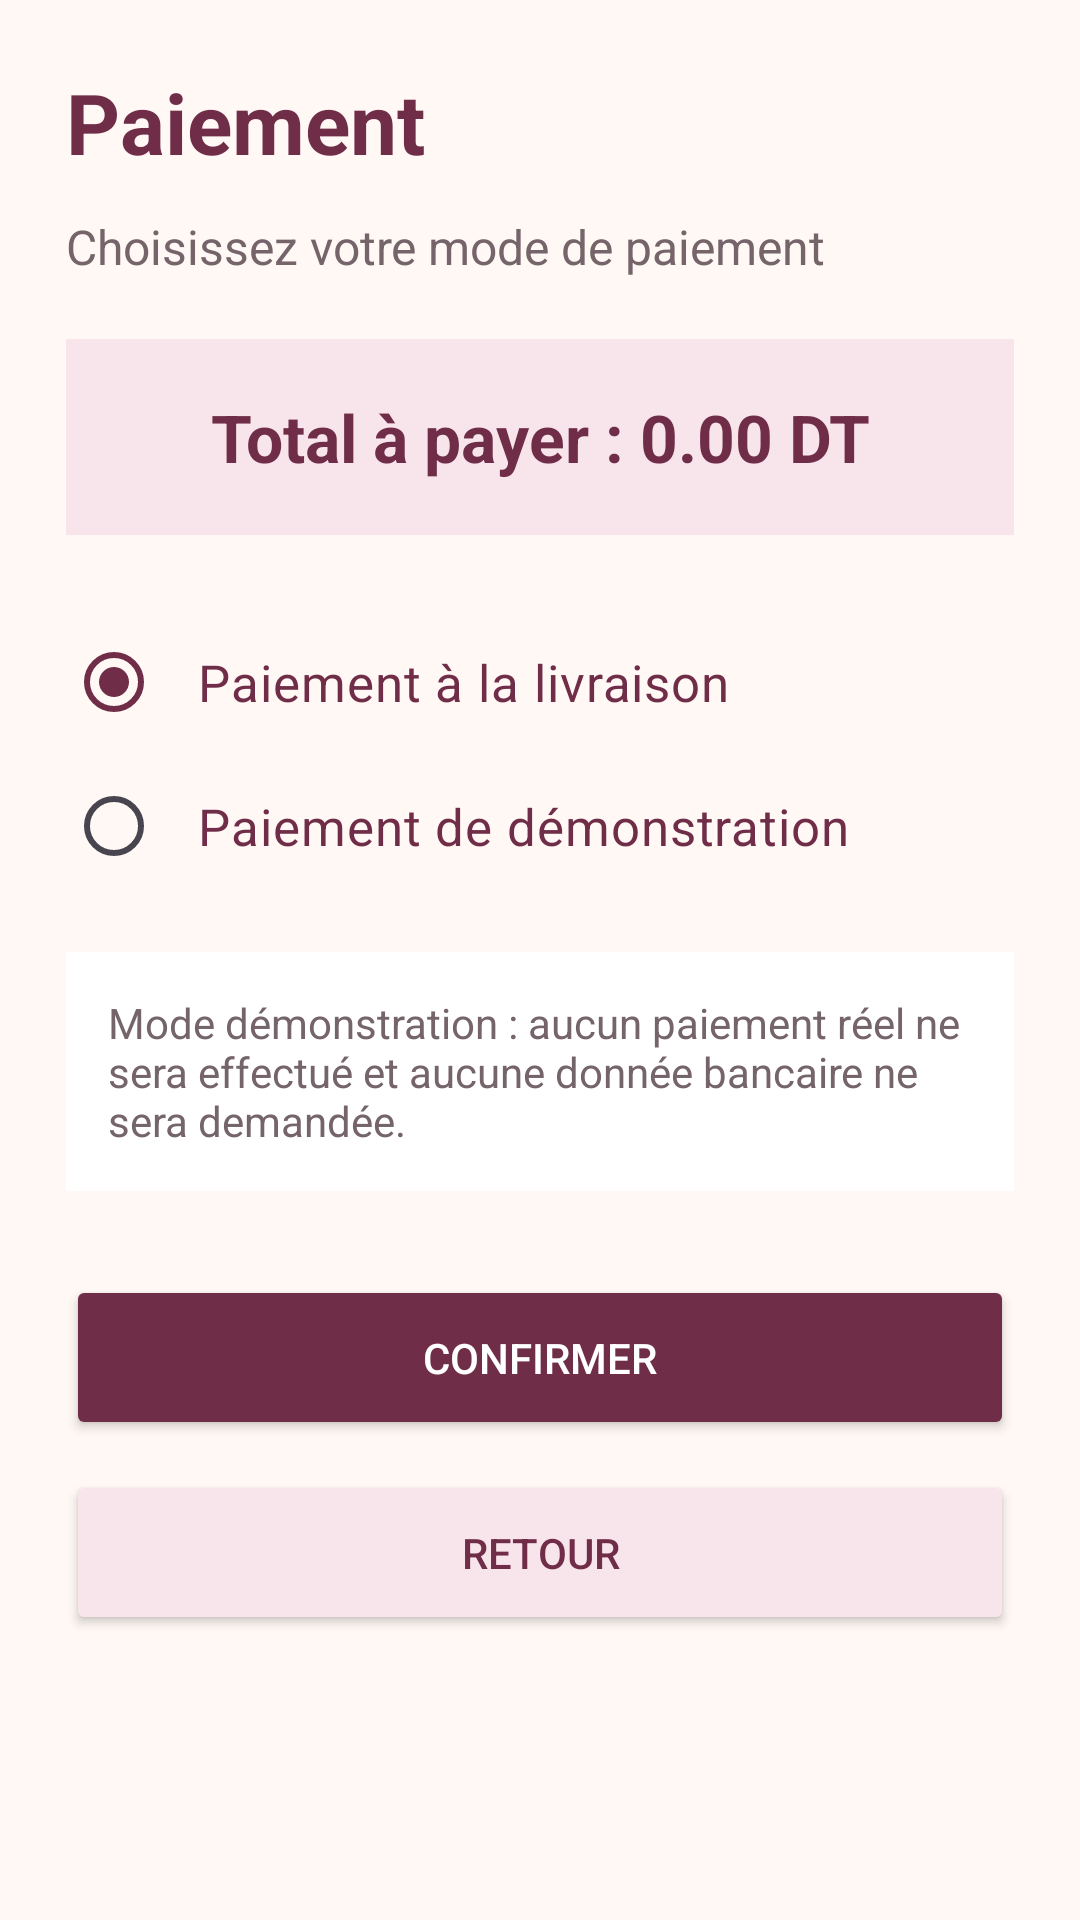

Reconstruct the res/layout file that produces this screen, plus the resources it refers to.
<!-- AndroidManifest.xml: application theme Theme.MiniShopManager -->
<!-- res/layout/activity_payment.xml -->
<?xml version="1.0" encoding="utf-8"?>
<ScrollView xmlns:android="http://schemas.android.com/apk/res/android"
    android:layout_width="match_parent"
    android:layout_height="match_parent"
    android:background="@color/blanc_casse">

    <LinearLayout
        android:layout_width="match_parent"
        android:layout_height="wrap_content"
        android:orientation="vertical"
        android:padding="22dp">

        <TextView
            android:layout_width="match_parent"
            android:layout_height="wrap_content"
            android:text="Paiement"
            android:textColor="@color/bordeaux"
            android:textSize="28sp"
            android:textStyle="bold"
            android:layout_marginBottom="12dp" />

        <TextView
            android:layout_width="match_parent"
            android:layout_height="wrap_content"
            android:text="Choisissez votre mode de paiement"
            android:textColor="@color/gris_texte"
            android:textSize="16sp"
            android:layout_marginBottom="20dp" />

        <TextView
            android:id="@+id/tvPaymentTotal"
            android:layout_width="match_parent"
            android:layout_height="wrap_content"
            android:text="Total à payer : 0.00 DT"
            android:textColor="@color/bordeaux"
            android:textSize="22sp"
            android:textStyle="bold"
            android:gravity="center"
            android:padding="18dp"
            android:background="@color/rose_clair"
            android:layout_marginBottom="25dp" />

        <RadioGroup
            android:id="@+id/rgPaymentMethods"
            android:layout_width="match_parent"
            android:layout_height="wrap_content"
            android:orientation="vertical">

            <RadioButton
                android:id="@+id/rbCash"
                android:layout_width="match_parent"
                android:layout_height="wrap_content"
                android:text="Paiement à la livraison"
                android:textColor="@color/bordeaux"
                android:textSize="17sp"
                android:padding="12dp"
                android:checked="true" />

            <RadioButton
                android:id="@+id/rbSimulation"
                android:layout_width="match_parent"
                android:layout_height="wrap_content"
                android:text="Paiement de démonstration"
                android:textColor="@color/bordeaux"
                android:textSize="17sp"
                android:padding="12dp" />

        </RadioGroup>

        <TextView
            android:layout_width="match_parent"
            android:layout_height="wrap_content"
            android:text="Mode démonstration : aucun paiement réel ne sera effectué et aucune donnée bancaire ne sera demandée."
            android:textColor="@color/gris_texte"
            android:textSize="14sp"
            android:padding="14dp"
            android:background="@color/white"
            android:layout_marginTop="18dp" />

        <Button
            android:id="@+id/btnConfirmPayment"
            android:layout_width="match_parent"
            android:layout_height="55dp"
            android:text="CONFIRMER"
            android:textColor="@color/white"
            android:backgroundTint="@color/bordeaux"
            android:layout_marginTop="28dp" />

        <Button
            android:id="@+id/btnBackPayment"
            android:layout_width="match_parent"
            android:layout_height="55dp"
            android:text="RETOUR"
            android:textColor="@color/bordeaux"
            android:backgroundTint="@color/rose_clair"
            android:layout_marginTop="10dp" />

    </LinearLayout>
</ScrollView>
<!-- resources referenced by this layout -->
<resources>
  <color name="blanc_casse">#FFF8F5</color>
  <color name="bordeaux">#702D48</color>
  <color name="gris_texte">#75656B</color>
  <color name="rose_clair">#F7E5EB</color>
  <color name="white">#FFFFFFFF</color>
  <style name="Theme.MiniShopManager" parent="Base.Theme.MiniShopManager" />
  <style name="Base.Theme.MiniShopManager" parent="Theme.Material3.Light.NoActionBar">
  
          <item name="colorPrimary">@color/bordeaux</item>
          <item name="colorOnPrimary">@color/white</item>
  
          <item name="colorSecondary">@color/rose_poudre</item>
          <item name="colorOnSecondary">@color/bordeaux</item>
  
          <item name="colorSurface">@color/blanc_casse</item>
          <item name="colorOnSurface">@color/bordeaux</item>
  
          <item name="android:colorBackground">@color/blanc_casse</item>
          <item name="android:statusBarColor">@color/blanc_casse</item>
          <item name="android:navigationBarColor">@color/blanc_casse</item>
          <item name="android:windowLightStatusBar">true</item>
  
      </style>
  <color name="rose_poudre">#E8B7C8</color>
</resources>
